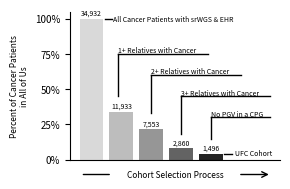

Source code (Python): (Note: this script raises an exception after producing the figure.)
import matplotlib.pyplot as plt
import numpy as np

# Data
labels = [
    "All Malignant\nNeoplastic Disease",
    "≥1 Relative",
    "≥2 Relatives",
    "≥3 Relatives",
    "No PGV"
]

counts = np.array([34932, 11933, 7553, 2860, 1496])

# Convert to percentages
percents = counts / counts[0] * 100

# Colors
colors = ["#d9d9d9", "#bdbdbd", "#969696", "#636363", "#252525"]

# Plot
fig, ax = plt.subplots(figsize=(3, 2))
bars = ax.bar(range(len(labels)), percents, color=colors)

# Labels above bars
for i, bar in enumerate(bars):
    ax.text(
        bar.get_x() + bar.get_width() / 2,
        bar.get_height() + 1,
        f"{counts[i]:,}",
        ha="center",
        va="bottom",
        fontsize=5
    )

# Axis formatting
ax.set_ylabel("Percent of Cancer Patients\nin All of Us", fontsize=6)
ax.set_xticks([])
ax.set_ylim(0, 105)

# Clean % ticks (0–100 every 25)
yticks = np.arange(0, 101, 25)
ax.set_yticks(yticks)
ax.set_yticklabels([f"{y}%" for y in yticks], fontsize=7)

# Style
ax.spines["top"].set_visible(False)
ax.spines["right"].set_visible(False)

# Reference line + label
ax.plot([0.44, 0.7], [100, 100], color='black', linewidth=1)
ax.text(0.73, 97, "All Cancer Patients with srWGS & EHR",
        va='bottom', ha='left', fontsize=5)

# UFC cohort label
ax.text(5.45, 2, "UFC Cohort", ha='center', va='bottom', fontsize=5)
ax.plot([4.44, 4.7], [4.3, 4.3], color='black', linewidth=1)

# Annotations
ax.plot([0.9, 0.9], [45, 75], color='black', lw=1)
ax.plot([0.9, 3.9], [75, 75], color='black', lw=1)
ax.text(0.9, 76, "1+ Relatives with Cancer", fontsize=5)

ax.plot([2, 2], [33, 60], color='black', lw=1)
ax.plot([2, 5], [60, 60], color='black', lw=1)
ax.text(2, 61, "2+ Relatives with Cancer", fontsize=5)

ax.plot([3, 3], [18, 45], color='black', lw=1)
ax.plot([3, 6], [45, 45], color='black', lw=1)
ax.text(3, 46, "3+ Relatives with Cancer", fontsize=5)

ax.plot([4, 4], [15, 30], color='black', lw=1)
ax.plot([4, 6], [30, 30], color='black', lw=1)
ax.text(4, 31, "No PGV in a CPG", fontsize=5)

# Bottom arrows
ax.annotate('', xy=(0.05, -0.1), xytext=(0.2, -0.1),
            xycoords='axes fraction',
            arrowprops=dict(arrowstyle='-', lw=1, color='black'))

ax.annotate('', xy=(0.8, -0.1), xytext=(0.96, -0.1),
            xycoords='axes fraction',
            arrowprops=dict(arrowstyle='<-', lw=1, color='black'))

ax.text(0.5, -0.1, "Cohort Selection Process",
        transform=ax.transAxes, ha='center', va='center', fontsize=6)

plt.tight_layout()
plt.savefig("/Users/noah/Desktop/ufc_repository/results/Figure1/Figure1b.pdf", bbox_inches="tight", pad_inches=0)
